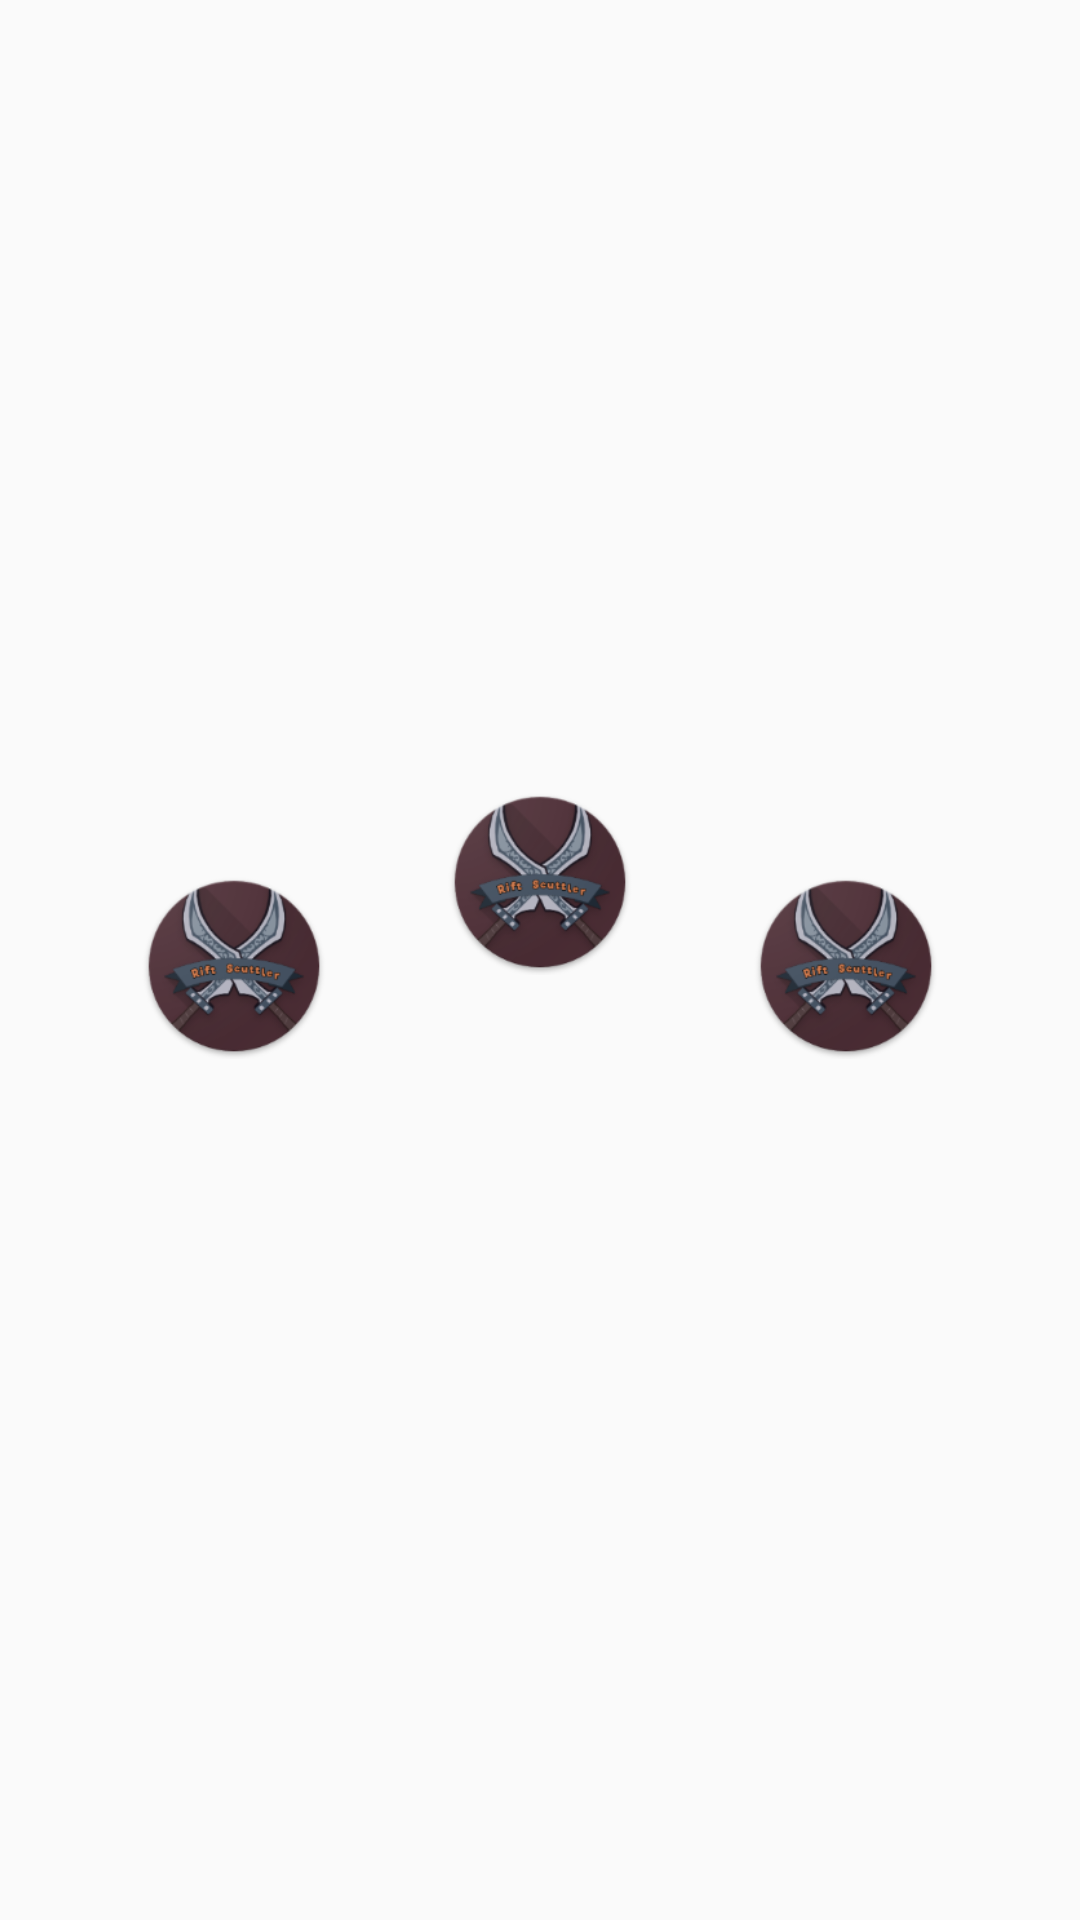

The Android layout XML behind this screen, and the referenced resources:
<!-- AndroidManifest.xml: application theme AppThemeNoActionBar -->
<!-- res/layout/fragment_top_champions.xml -->
<?xml version="1.0" encoding="utf-8"?>
<android.support.constraint.ConstraintLayout xmlns:android="http://schemas.android.com/apk/res/android"
    xmlns:app="http://schemas.android.com/apk/res-auto"
    xmlns:tools="http://schemas.android.com/tools"
    android:layout_width="match_parent"
    android:layout_height="match_parent">


    <ImageView
        android:id="@+id/fragment_top_champions_img_mastery_1"
        android:layout_width="140dp"
        android:layout_height="140dp"
        android:layout_marginBottom="8dp"
        android:layout_marginStart="8dp"
        android:layout_marginTop="64dp"
        app:layout_constraintBottom_toBottomOf="parent"
        app:layout_constraintStart_toStartOf="parent"
        app:layout_constraintTop_toTopOf="parent"
        app:srcCompat="@drawable/chmp_mast_7"
        tools:ignore="ContentDescription" />

    <ImageView
        android:id="@+id/fragment_top_champions_img_mastery_2"
        android:layout_width="140dp"
        android:layout_height="140dp"
        android:layout_marginBottom="8dp"
        android:layout_marginEnd="8dp"
        android:layout_marginStart="8dp"
        android:layout_marginTop="8dp"
        app:layout_constraintBottom_toBottomOf="parent"
        app:layout_constraintEnd_toStartOf="@+id/fragment_top_champions_img_mastery_3"
        app:layout_constraintStart_toEndOf="@+id/fragment_top_champions_img_mastery_1"
        app:layout_constraintTop_toTopOf="parent"
        app:srcCompat="@drawable/chmp_mast_7"
        tools:ignore="ContentDescription" />

    <ImageView
        android:id="@+id/fragment_top_champions_img_mastery_3"
        android:layout_width="140dp"
        android:layout_height="140dp"
        android:layout_marginBottom="8dp"
        android:layout_marginEnd="8dp"
        android:layout_marginTop="64dp"
        app:layout_constraintBottom_toBottomOf="parent"
        app:layout_constraintEnd_toEndOf="parent"
        app:layout_constraintTop_toTopOf="parent"
        app:srcCompat="@drawable/chmp_mast_7"
        tools:ignore="ContentDescription" />


    <ImageView
        android:id="@+id/fragment_top_img_chmp_square_1"
        android:layout_width="62dp"
        android:layout_height="62dp"
        android:layout_marginEnd="8dp"
        android:layout_marginLeft="8dp"
        android:layout_marginRight="8dp"
        android:layout_marginStart="8dp"
        android:layout_marginTop="13dp"
        android:src="@mipmap/ic_launcher_round"
        app:layout_constraintLeft_toLeftOf="@+id/fragment_top_champions_img_mastery_1"
        app:layout_constraintRight_toRightOf="@+id/fragment_top_champions_img_mastery_1"
        app:layout_constraintTop_toTopOf="@+id/fragment_top_champions_img_mastery_1"
        tools:ignore="ContentDescription" />

    <ImageView
        android:id="@+id/fragment_top_img_chmp_square_2"
        android:layout_width="62dp"
        android:layout_height="62dp"
        android:layout_marginEnd="8dp"
        android:layout_marginLeft="8dp"
        android:layout_marginRight="8dp"
        android:layout_marginStart="8dp"
        android:layout_marginTop="13dp"
        android:src="@mipmap/ic_launcher_round"
        app:layout_constraintLeft_toLeftOf="@+id/fragment_top_champions_img_mastery_2"
        app:layout_constraintRight_toRightOf="@+id/fragment_top_champions_img_mastery_2"
        app:layout_constraintTop_toTopOf="@+id/fragment_top_champions_img_mastery_2"
        tools:ignore="ContentDescription" />

    <ImageView
        android:id="@+id/fragment_top_img_chmp_square_3"
        android:layout_width="62dp"
        android:layout_height="62dp"
        android:layout_marginEnd="8dp"
        android:layout_marginLeft="8dp"
        android:layout_marginRight="8dp"
        android:layout_marginStart="8dp"
        android:layout_marginTop="13dp"
        android:src="@mipmap/ic_launcher_round"
        app:layout_constraintLeft_toLeftOf="@+id/fragment_top_champions_img_mastery_3"
        app:layout_constraintRight_toRightOf="@+id/fragment_top_champions_img_mastery_3"
        app:layout_constraintTop_toTopOf="@+id/fragment_top_champions_img_mastery_3"
        tools:ignore="ContentDescription" />


</android.support.constraint.ConstraintLayout>
<!-- resources referenced by this layout -->
<resources>
  <!-- mipmap ic_launcher_round: png bitmap (mipmap-hdpi, 8499 bytes) -->
  <style name="AppThemeNoActionBar" parent="Theme.AppCompat.Light.NoActionBar">
          <item name="colorPrimary">@color/colorPrimary</item>
          <item name="colorPrimaryDark">@color/colorPrimaryDark</item>
          <item name="colorAccent">@color/colorAccent</item>
          <item name="android:navigationBarColor">@color/colorPrimaryDark</item>
          <item name="android:windowBackground">@drawable/splash_screen</item>
      </style>
  <color name="colorPrimary">#4D2E36</color>
  <color name="colorPrimaryDark">#401822</color>
  <color name="colorAccent">#7c3d4d</color>
</resources>
